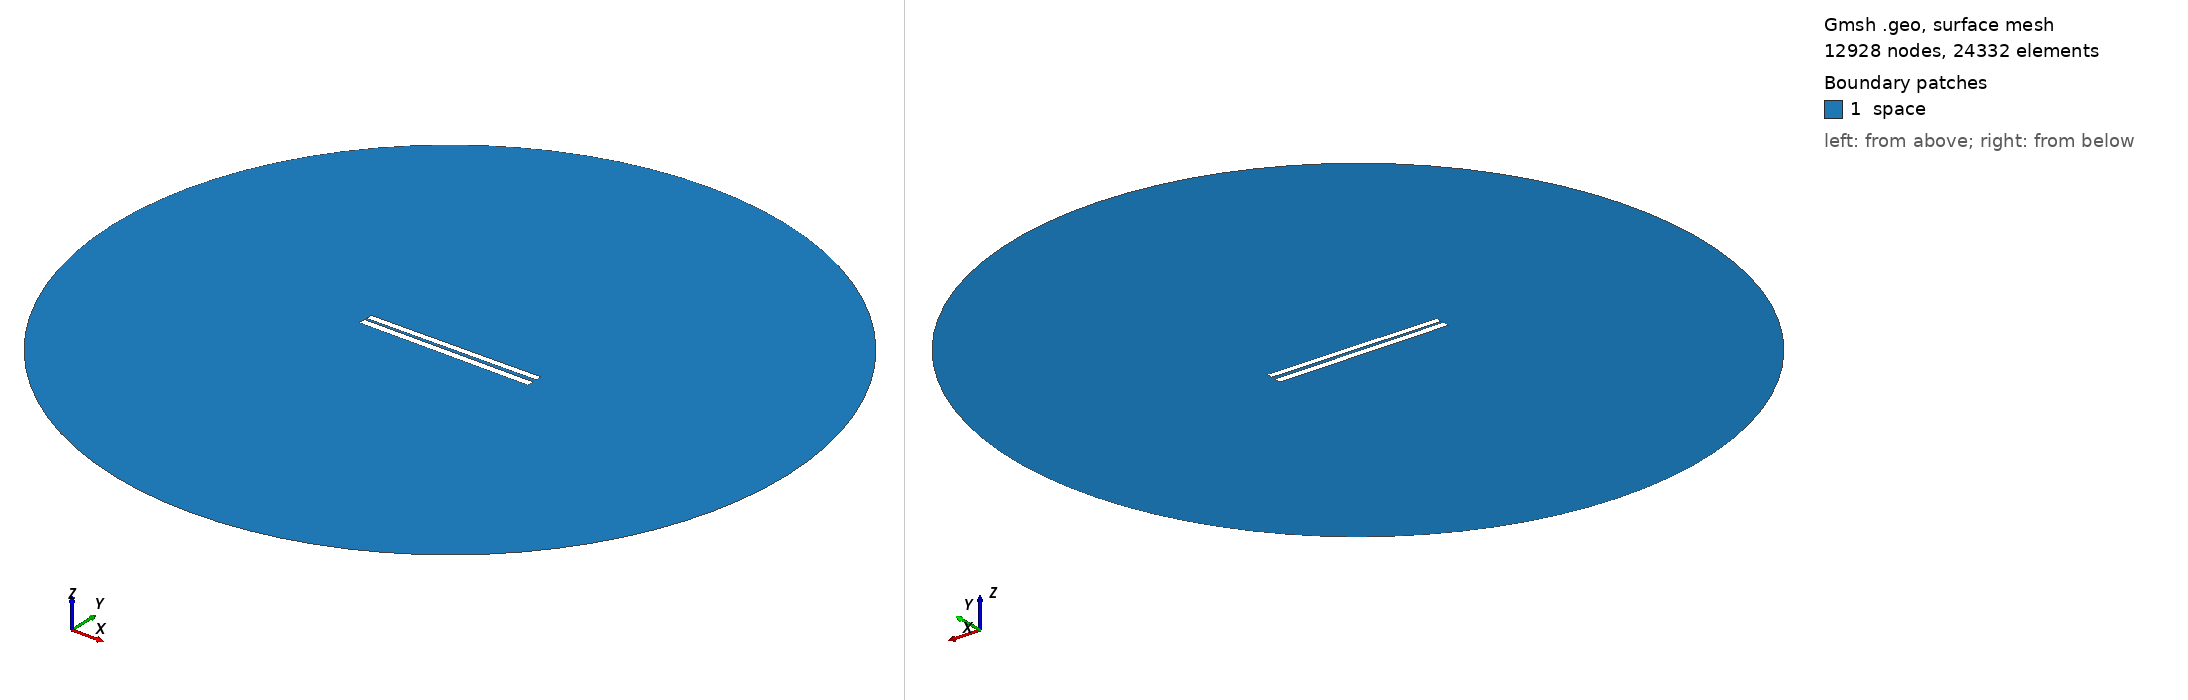

Gmsh geometry script, surface-meshed: 12928 nodes, 24332 surface elements. Boundary patches (legend numbers): 1 space. Left view from above one corner, right view from below the opposite corner. Legend entries are the model's physical surfaces. The drawing asked Gmsh for element sizes between 1% and 20% of the model's largest extent; the script's own settings can give other sizes.

=== 133.geo (drawn) ===
// Set the geometry kernel
SetFactory("OpenCASCADE");

//---------------------------------------
// Rectangles
//---------------------------------------

// Rectangle 1 (top)
Point(1) = {-49.84444444444444, 1.0722222222222222, 0, 1.0};
Point(2) = {49.84444444444444, 1.0722222222222222, 0, 1.0};
Point(3) = {49.84444444444444, 4.761111111111111, 0, 1.0};
Point(4) = {-49.84444444444444, 4.761111111111111, 0, 1.0};

Line(1) = {1, 2};
Line(2) = {2, 3};
Line(3) = {3, 4};
Line(4) = {4, 1};

Line Loop(1) = {1, 2, 3, 4};
Plane Surface(1) = {1};

Rotate { {0, 0, 1}, {0,  0.9166666666666666,  0}, 0.01 } {
  Surface{1};
}

// Rectangle 2 (bottom)
Point(5) = {-50,-0.9166666666666666, 0, 1.0};
Point(6) = { 50,-0.9166666666666666, 0, 1.0};
Point(7) = { 50,-4.916666666666667, 0, 1.0};
Point(8) = {-50,-4.916666666666667, 0, 1.0};

Line(5) = {5, 6};
Line(6) = {6, 7};
Line(7) = {7, 8};
Line(8) = {8, 5};

Line Loop(2) = {5, 6, 7, 8};
Plane Surface(2) = {2}; 


//---------------------------------------
// Circle
//---------------------------------------

// Define points
Point(9) = {0, 0, 0};        // Center
Point(10) = {200, 0, 0};     // Start point
Point(11) = {0, 200, 0};     // 90 degrees
Point(12) = {-200, 0, 0};    // 180 degrees
Point(13) = {0, -200, 0};    // 270 degrees

// Define circle arcs (each needs start, center, end)
Circle(9) = {10, 9, 11};
Circle(10) = {11, 9, 12};
Circle(11) = {12, 9, 13};
Circle(12) = {13, 9, 10};

// Define curve loop and surface if needed
Curve Loop(3) = {9, 10, 11, 12};
Surface(3) = {3};

// Subtract Rectangles from Circle
BooleanDifference{ Surface{3}; Delete; }{ Surface{1}; Surface{2}; Delete; }

//---------------------------------------
// Transfinite Lines and Surface
//---------------------------------------
r = 7;
Transfinite Line {1, 3} = 50*r Using Progression 1;
Transfinite Line {2, 4} = 2*r Using Progression 1;
Transfinite Line {5, 7} = 50*r Using Progression 1;
Transfinite Line {6, 8} = 2*r Using Progression 1;
Transfinite Line {9, 10, 11, 12} = 20 Using Progression 1;

//---------------------------------------
// Define Physical Groups
//---------------------------------------                

//--- Physical Curves
// Physical groups for boundaries
Physical Line("force_segment", 10) = {1};
Physical Line("upper_plate", 11) = {2, 3, 4};
Physical Line("lower_plate", 12) = {5, 6, 7, 8};
Physical Line("boundary", 20) = {9, 10, 11, 12};

//--- Physical Surfaces
Physical Surface("space", 30) = {3};

//---------------------------------------
// 6. Generate the Mesh
//---------------------------------------
Mesh 2;  // 2D mesh generation
